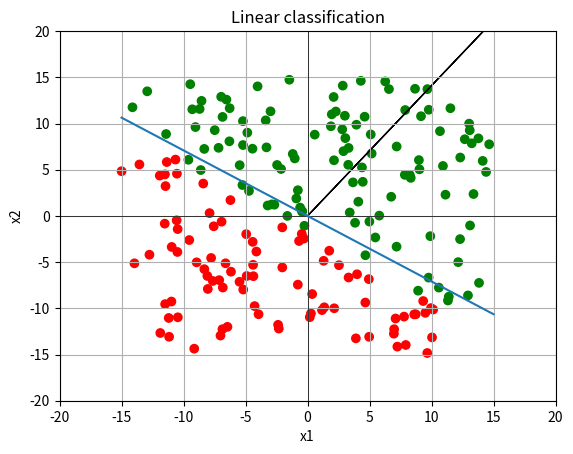

Generate this figure with matplotlib:
import numpy as np
import matplotlib.pyplot as plt


def linear_classify(x, theta, theta_0):
    """Uses the given theta, theta_0, to linearly classify the given data x. This is our hypothesis or hypothesis class.

    :param x:
    :param theta:
    :param theta_0:
    :return: 1 if the given x is classified as positive, -1 if it is negative, and 0 if it lies on the hyperplane.
    """
    return np.sign(np.dot(theta, x) + theta_0)


def Loss(prediction, actual):
    """Computes the loss between the given prediction and actual values.

    :param prediction:
    :param actual:
    :return:
    """
    # Todo: Implement the loss between a predicted and actual value here, and return the loss.
    return 1 if np.any(prediction != actual) else 0


def E_n(h, data, labels, L, theta, theta_0):
    """Computes the error for the given data using the given hypothesis and loss.

    :param h: Hypothesis class, for example a linear classifier.
    :param data: A d x n matrix where d is the number of data dimensions and n the number of examples.
    :param labels: A 1 x n matrix with the label (actual value) for each data point.
    :param L: A loss function to compute the error between the prediction and label.
    :param theta:
    :param theta_0:
    :return:
    """
    (d, n) = data.shape
    predictions = [h(x, theta, theta_0) for x in data.T]
    losses = [L(pred, actual)
              for pred, actual in zip(predictions, labels.flatten())]
    return np.mean(losses)


def random_linear_classifier(data, labels, params={}, hook=None):
    """

    :param data: A d x n matrix where d is the number of data dimensions and n the number of examples.
    :param labels: A 1 x n matrix with the label (actual value) for each data point.
    :param params: A dict, containing a key T, which is a positive integer number of steps to run
    :param hook: An optional hook function that is called in each iteration of the algorithm.
    :return:
    """
    k = params.get('k', 100)  # if k is not in params, default to 100
    (d, n) = data.shape

    # Todo: Implement the Random Linear Classifier learning algorithm here.
    # Note: To call the hook function, use the following line inside your training loop:
    #   if hook: hook((theta, theta_0))

    theta_best = None
    theta_0_best = None
    E_n_best = float()

    for _ in range(k):

        tested_theta = np.random.randn(d)
        tested_theta_0 = np.random.randn()

        calculatedE_n = E_n(linear_classify, data, labels,
                            Loss, tested_theta, tested_theta_0)

        if calculatedE_n < E_n_best:
            theta_best = tested_theta
            theta_0_best = tested_theta_0
            E_n_best = calculatedE_n

        if hook:
            hook(tested_theta, tested_theta_0)

    return theta_best, theta_0_best


def perceptron_with_offset(data, labels, params={}, hook=None):
    """The Perceptron learning algorithm.

    :param data: A d x n matrix where d is the number of data dimensions and n the number of examples.
    :param labels: A 1 x n matrix with the label (actual value) for each data point.
    :param params: A dict, containing a key T, which is a positive integer number of steps to run
    :param hook: An optional hook function that is called in each iteration of the algorithm.
    :return:
    """
    T = params.get('T', 250)  # if T is not in params, default to 100
    (d, n) = data.shape

    theta = np.zeros(2)
    theta_0 = 0
    timesAdjusted = 0

    for _ in range(T):
        for i in range(n):
            x = data[:, i]
            y = labels[:, i]

            if (y * (np.dot(theta, x) + theta_0)) <= 0:
                theta += x * y
                theta_0 += y
                timesAdjusted += 1
                # print("adjusting")
                # print(timesAdjusted)

            if hook:
                hook((theta, theta_0))

    return theta, theta_0


def perceptron(data, labels, params={}, hook=None):
    """The Perceptron learning algorithm.

    :param data: A d x n matrix where d is the number of data dimensions and n the number of examples.
    :param labels: A 1 x n matrix with the label (actual value) for each data point.
    :param params: A dict, containing a key T, which is a positive integer number of steps to run
    :param hook: An optional hook function that is called in each iteration of the algorithm.
    :return:
    """
    T = params.get('T', 250)  # if T is not in params, default to 100
    (d, n) = data.shape

    theta = np.zeros(2)

    for _ in range(T):
        for i in range(n):
            x = data[:, i]
            y = labels[:, i]

            if (y * (np.dot(theta, x))) <= 0:
                theta += x * y

            if hook:
                hook((theta))

    return theta


def plot_separator(plot_axes, theta, theta_0):
    """Plots the linear separator defined by theta, theta_0, into the given plot_axes.

    :param plot_axes: Matplotlib Axes object
    :param theta:
    :param theta_0:
    """

    # One way we can plot the intercept is to compute the parametric line equation from the implicit form.
    # compute the y-intercept by setting x1 = 0 and then solving for x2:
    y_intercept = -theta_0 / theta[1]
    # compute the slope (-theta[0]/theta[1], I think)
    slope = -theta[0] / theta[1]
    # Then compute two points using:
    xmin, xmax = -15, 15
    # Note: It's not ideal to only plot the lines in a fixed region, but it makes this code simple for now.

    p1_y = slope * xmin + y_intercept
    p2_y = slope * xmax + y_intercept

    # Plot the separator:
    plot_axes.plot([xmin, xmax], [p1_y.flatten()[0], p2_y.flatten()[0]], '-')
    # Plot the normal:
    # Note: The normal might not appear perpendicular on the plot if ax.axis('equal') is not set - but it is
    # perpendicular. Resize the plot window to equal axes to verify.
    plot_axes.arrow((xmin + xmax) / 2, (p1_y.flatten()
                    [0] + p2_y.flatten()[0]) / 2, float(theta[0]), float(theta[1]))


if __name__ == '__main__':
    """
    We'll define data X with its labels y, plot the data, and then run either the random_linear_classifier or the
    perceptron learning algorithm, to find a hypothesis h from the class of linear classifiers.
    We then plot the best hypothesis, as well as compute the training error. 
    """

    # Let's create some training data and labels:
    #   X is a d x n matrix where d is the number of data dimensions and n the number of examples. So each data point
    #     is a column vector.
    #   y is a 1 x n matrix with the label (actual value) for each data point.
    X = np.array([[2, 3, 9, 12],
                  [5, 2, 6, 5]])
    y = np.array([[1, -1, 1, -1]])

    # To test your algorithm on a larger dataset, uncomment the following code. It generates uniformly distributed
    # random data in 2D, along with their labels.
    X = np.random.uniform(low=-15, high=15, size=(2, 200))  # d=2, n=20
    # theta=[3, 4], theta_0=6
    y = np.sign(np.dot(np.transpose([[3], [4]]), X) + 6)

    # Plot positive data green, negative data red:
    colors = np.choose(y > 0, np.transpose(np.array(['r', 'g']))).flatten()
    plt.ion()  # enable matplotlib interactive mode
    fig, ax = plt.subplots()  # create an empty plot and retrieve the 'ax' handle
    ax.scatter(X[0, :], X[1, :], c=colors, marker='o')
    # Set up a pretty 2D plot:
    ax.set_xlabel('x1')
    ax.set_ylabel('x2')
    ax.set_xlim(-20, 20)
    ax.set_ylim(-20, 20)
    ax.grid(True, which='both')
    ax.axhline(color='black', linewidth=0.5)
    ax.axvline(color='black', linewidth=0.5)
    ax.set_title("Linear classification")

    # We'll define a hook function that we'll use to plot the separator at each step of the learning algorithm:

    def hook(params):
        (th, th0) = params
        plot_separator(ax, th, th0)

    # Run the RLC or Perceptron: (uncomment the following lines to call the learning algorithms)
    # theta, theta_0 = random_linear_classifier(X, y, {"k": 100}, hook=None)
    # theta, theta_0 = perceptron_with_offset(X, y, {"T": 250}, hook=None)
    theta = perceptron(X, y, {"T": 250}, hook=None)

    # Plot the returned separator:
    plot_separator(ax, theta, 0)

    # Run the RLC, plot E_n over various k:
    # Todo: Your code

    print("Finished.")
    input("Press enter to exit")
